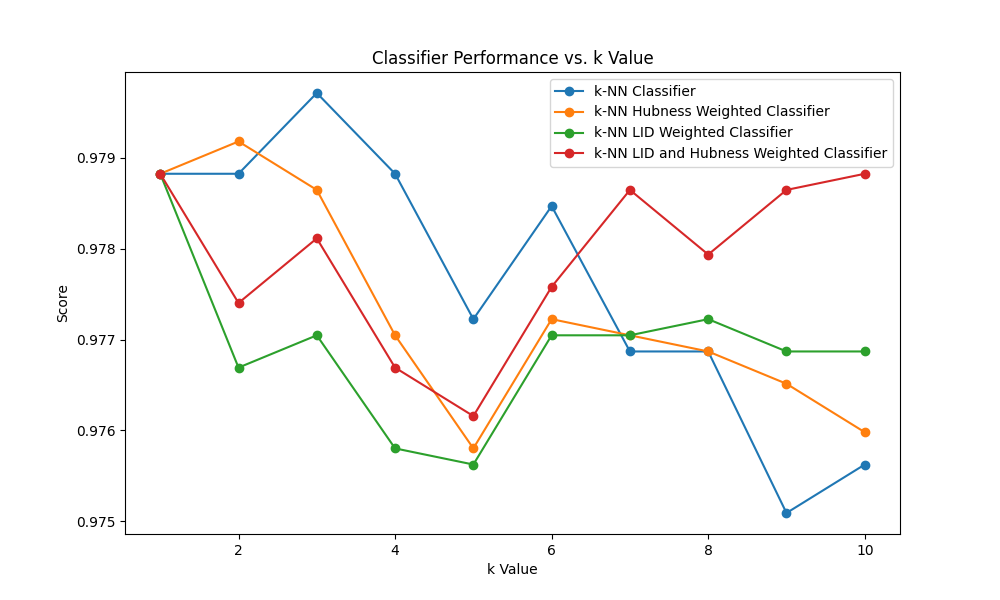

Data behind this chart, as committed beside it:
classifiers; 1; 2; 3; 4; 5; 6; 7; 8; 9; 10
knn_classifier; 0.9788; 0.9788; 0.9797; 0.9788; 0.9772; 0.9785; 0.9769; 0.9769; 0.9751; 0.9756
knn_classifier_hubness_weighted; 0.9788; 0.9792; 0.9786; 0.977; 0.9758; 0.9772; 0.977; 0.9769; 0.9765; 0.976
knn_classifier_lid; 0.9788; 0.9767; 0.977; 0.9758; 0.9756; 0.977; 0.977; 0.9772; 0.9769; 0.9769
knn_classifier_lid_and_hubness_weight; 0.9788; 0.9774; 0.9781; 0.9767; 0.9762; 0.9776; 0.9786; 0.9779; 0.9786; 0.9788
